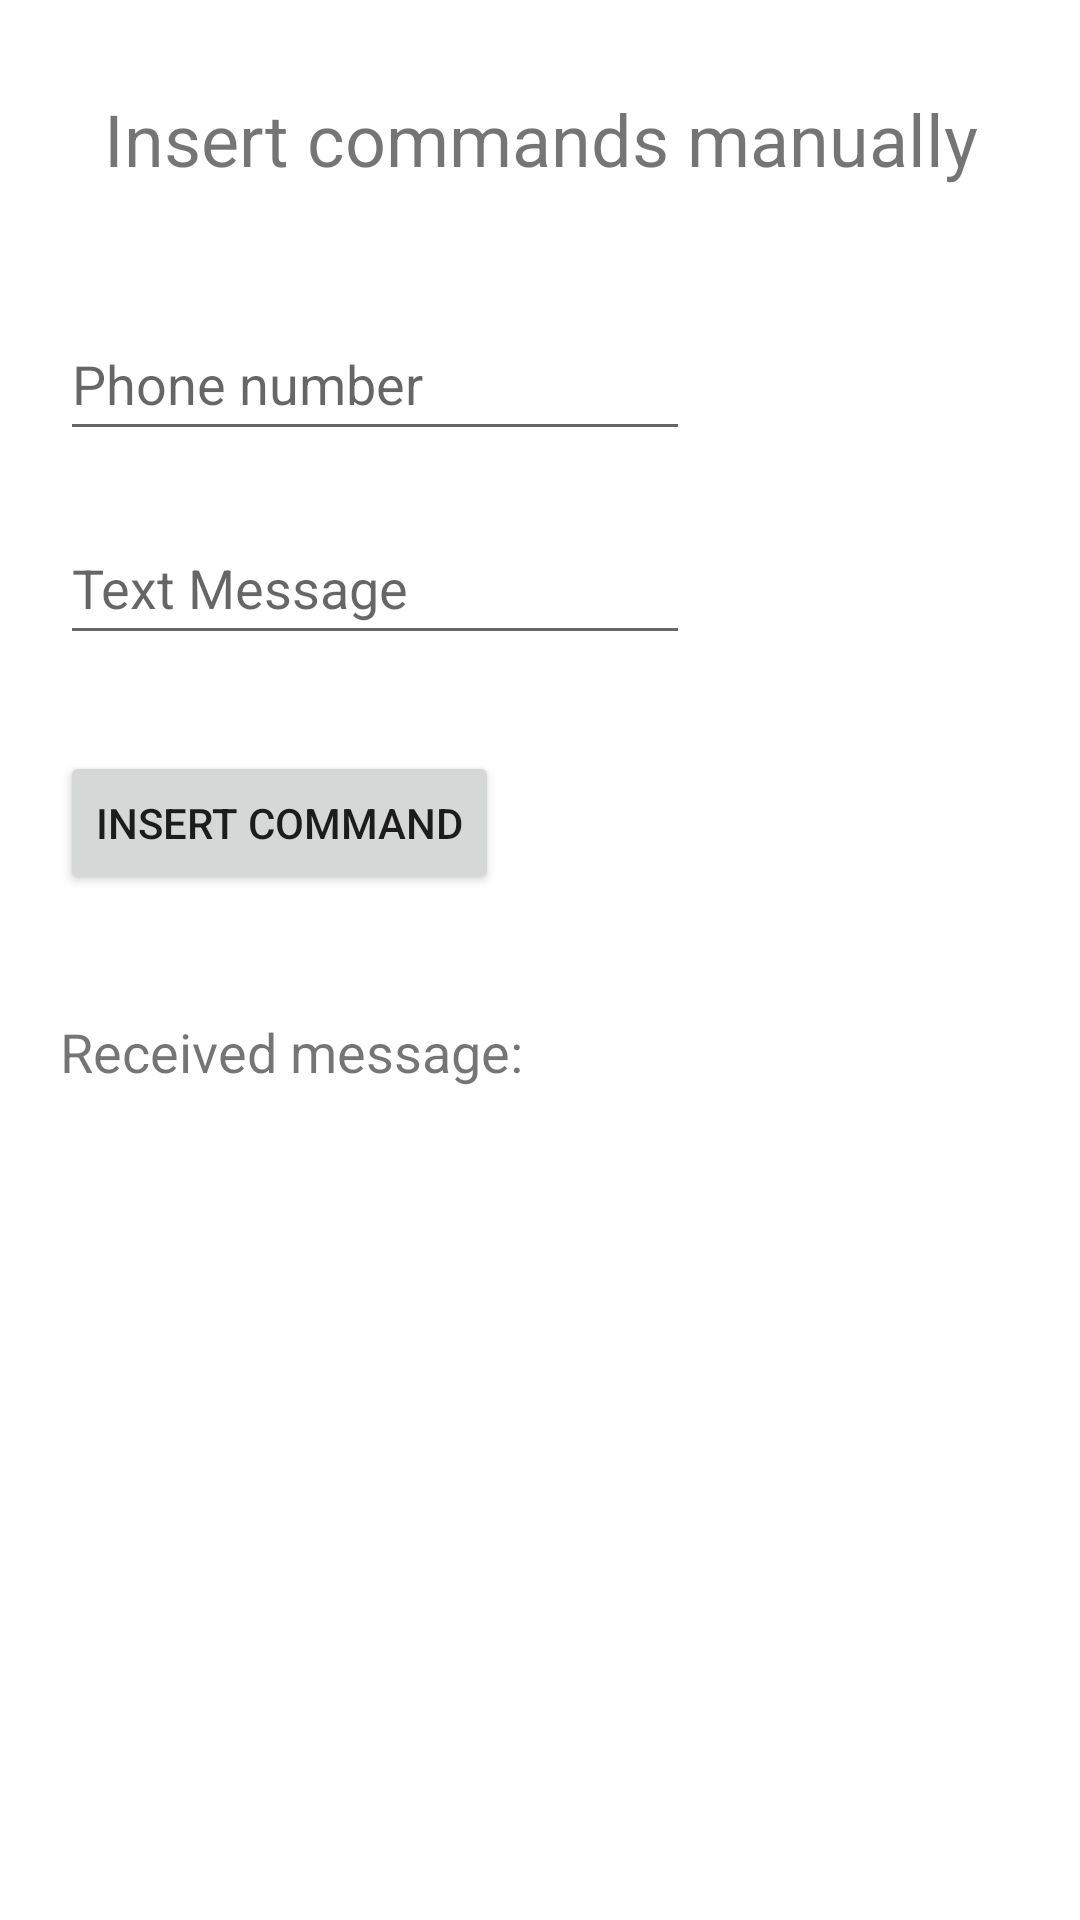

This screen was rendered from an Android layout file. Write that file and the resources it references.
<!-- AndroidManifest.xml: application theme Theme.GetSMSMessages -->
<!-- res/layout/activity_content_main.xml -->
<?xml version="1.0" encoding="utf-8"?>
<androidx.constraintlayout.widget.ConstraintLayout xmlns:android="http://schemas.android.com/apk/res/android"
    xmlns:app="http://schemas.android.com/apk/res-auto"
    xmlns:tools="http://schemas.android.com/tools"
    android:layout_width="match_parent"
    android:layout_height="match_parent"
    android:theme="@style/Theme.GetSMSMessages.content_main"
    tools:showIn="@layout/activity_main">

    <TextView
        android:id="@+id/SendTextTitle"
        android:layout_width="wrap_content"
        android:layout_height="wrap_content"
        android:layout_marginTop="30dp"
        android:gravity="center"
        android:text="Insert commands manually"
        android:textSize="24sp"
        app:layout_constraintEnd_toEndOf="parent"
        app:layout_constraintStart_toStartOf="parent"
        app:layout_constraintTop_toTopOf="parent" />

    <EditText
        android:id="@+id/phoneNumberText"
        android:layout_width="wrap_content"
        android:layout_height="wrap_content"
        android:layout_marginStart="20dp"
        android:layout_marginTop="40dp"
        android:layout_weight="1"
        android:ems="10"
        android:hint="Phone number"
        android:inputType="phone"
        android:minHeight="48dp"
        app:layout_constraintStart_toStartOf="parent"
        app:layout_constraintTop_toBottomOf="@+id/SendTextTitle" />

    <EditText
        android:id="@+id/SMSText"
        android:layout_width="wrap_content"
        android:layout_height="wrap_content"
        android:layout_marginStart="20dp"
        android:layout_marginTop="20dp"
        android:layout_weight="1"
        android:ems="10"
        android:hint="Text Message"
        android:inputType="text"
        android:minHeight="48dp"
        app:layout_constraintStart_toStartOf="parent"
        app:layout_constraintTop_toBottomOf="@+id/phoneNumberText" />

    <Button
        android:id="@+id/button"
        android:layout_width="wrap_content"
        android:layout_height="wrap_content"
        android:layout_marginStart="20dp"
        android:layout_marginTop="32dp"
        android:layout_weight="1"
        android:text="Insert command"
        app:layout_constraintStart_toStartOf="parent"
        app:layout_constraintTop_toBottomOf="@+id/SMSText" />

    <TextView
        android:id="@+id/SentSMSMessage"
        android:layout_width="0dp"
        android:layout_height="wrap_content"
        android:layout_marginStart="40dp"
        android:layout_marginTop="40dp"
        android:layout_marginEnd="40dp"
        android:layout_marginBottom="60dp"
        app:layout_constraintBottom_toBottomOf="parent"
        app:layout_constraintEnd_toEndOf="parent"
        app:layout_constraintStart_toStartOf="parent"
        app:layout_constraintTop_toBottomOf="@+id/textView2" />

    <TextView
        android:id="@+id/textView2"
        android:layout_width="wrap_content"
        android:layout_height="wrap_content"
        android:layout_marginStart="20dp"
        android:layout_marginTop="40dp"
        android:text="Received message:"
        android:textSize="18sp"
        app:layout_constraintStart_toStartOf="parent"
        app:layout_constraintTop_toBottomOf="@+id/button" />
</androidx.constraintlayout.widget.ConstraintLayout>
<!-- res/layout/activity_main.xml (included above) -->
<?xml version="1.0" encoding="utf-8"?>
<androidx.coordinatorlayout.widget.CoordinatorLayout xmlns:android="http://schemas.android.com/apk/res/android"
    xmlns:app="http://schemas.android.com/apk/res-auto"
    xmlns:tools="http://schemas.android.com/tools"


    android:layout_width="match_parent"
    android:layout_height="match_parent">

    <com.google.android.material.appbar.AppBarLayout
        android:id="@+id/appBarLayout"
        android:layout_width="match_parent"
        android:layout_height="wrap_content"
        android:theme="@style/Theme.GetSMSMessages.NoActionBar">

    </com.google.android.material.appbar.AppBarLayout>

    <androidx.core.widget.NestedScrollView
        android:layout_width="match_parent"
        android:layout_height="match_parent"
        app:layout_behavior="com.google.android.material.appbar.AppBarLayout$ScrollingViewBehavior">

        <androidx.constraintlayout.widget.ConstraintLayout
            android:layout_width="match_parent"
            android:layout_height="match_parent"
            tools:context=".MainActivity">


            <include
                layout="@layout/activity_content_main"
                android:layout_width="match_parent"
                android:layout_height="match_parent"
                app:layout_constraintBottom_toBottomOf="parent"
                app:layout_constraintEnd_toEndOf="parent"
                app:layout_constraintStart_toStartOf="parent"
                app:layout_constraintTop_toTopOf="parent" />

        </androidx.constraintlayout.widget.ConstraintLayout>

    </androidx.core.widget.NestedScrollView>

    "

</androidx.coordinatorlayout.widget.CoordinatorLayout>
<!-- resources referenced by this layout -->
<resources>
  <style name="Theme.GetSMSMessages.NoActionBar">
          <item name="windowActionBar">false</item>
          <item name="windowNoTitle">true</item>
      </style>
  <style name="Theme.GetSMSMessages.content_main" parent="Theme.GetSMSMessages">
          <item name="windowActionBar">false</item>
          <item name="windowNoTitle">true</item>
      </style>
  <style name="Theme.GetSMSMessages" parent="Theme.MaterialComponents.DayNight.DarkActionBar">
          
          <item name="colorPrimary">@color/purple_500</item>
          <item name="colorPrimaryVariant">@color/purple_700</item>
          <item name="colorOnPrimary">@color/white</item>
          
          <item name="colorSecondary">@color/teal_200</item>
          <item name="colorSecondaryVariant">@color/teal_700</item>
          <item name="colorOnSecondary">@color/black</item>
          
          <item name="android:statusBarColor" tools:targetApi="l">?attr/colorPrimaryVariant</item>
  
          
      </style>
  <!-- not gathered from this repository: default colours our renderer supplied (Android Studio template values) -->
  <color name="purple_500">#FF6200EE</color>
  <color name="purple_700">#FF3700B3</color>
  <color name="teal_200">#FF03DAC5</color>
  <color name="teal_700">#FF018786</color>
  <color name="black">#FF000000</color>
  <color name="white">#FFFFFFFF</color>
</resources>
